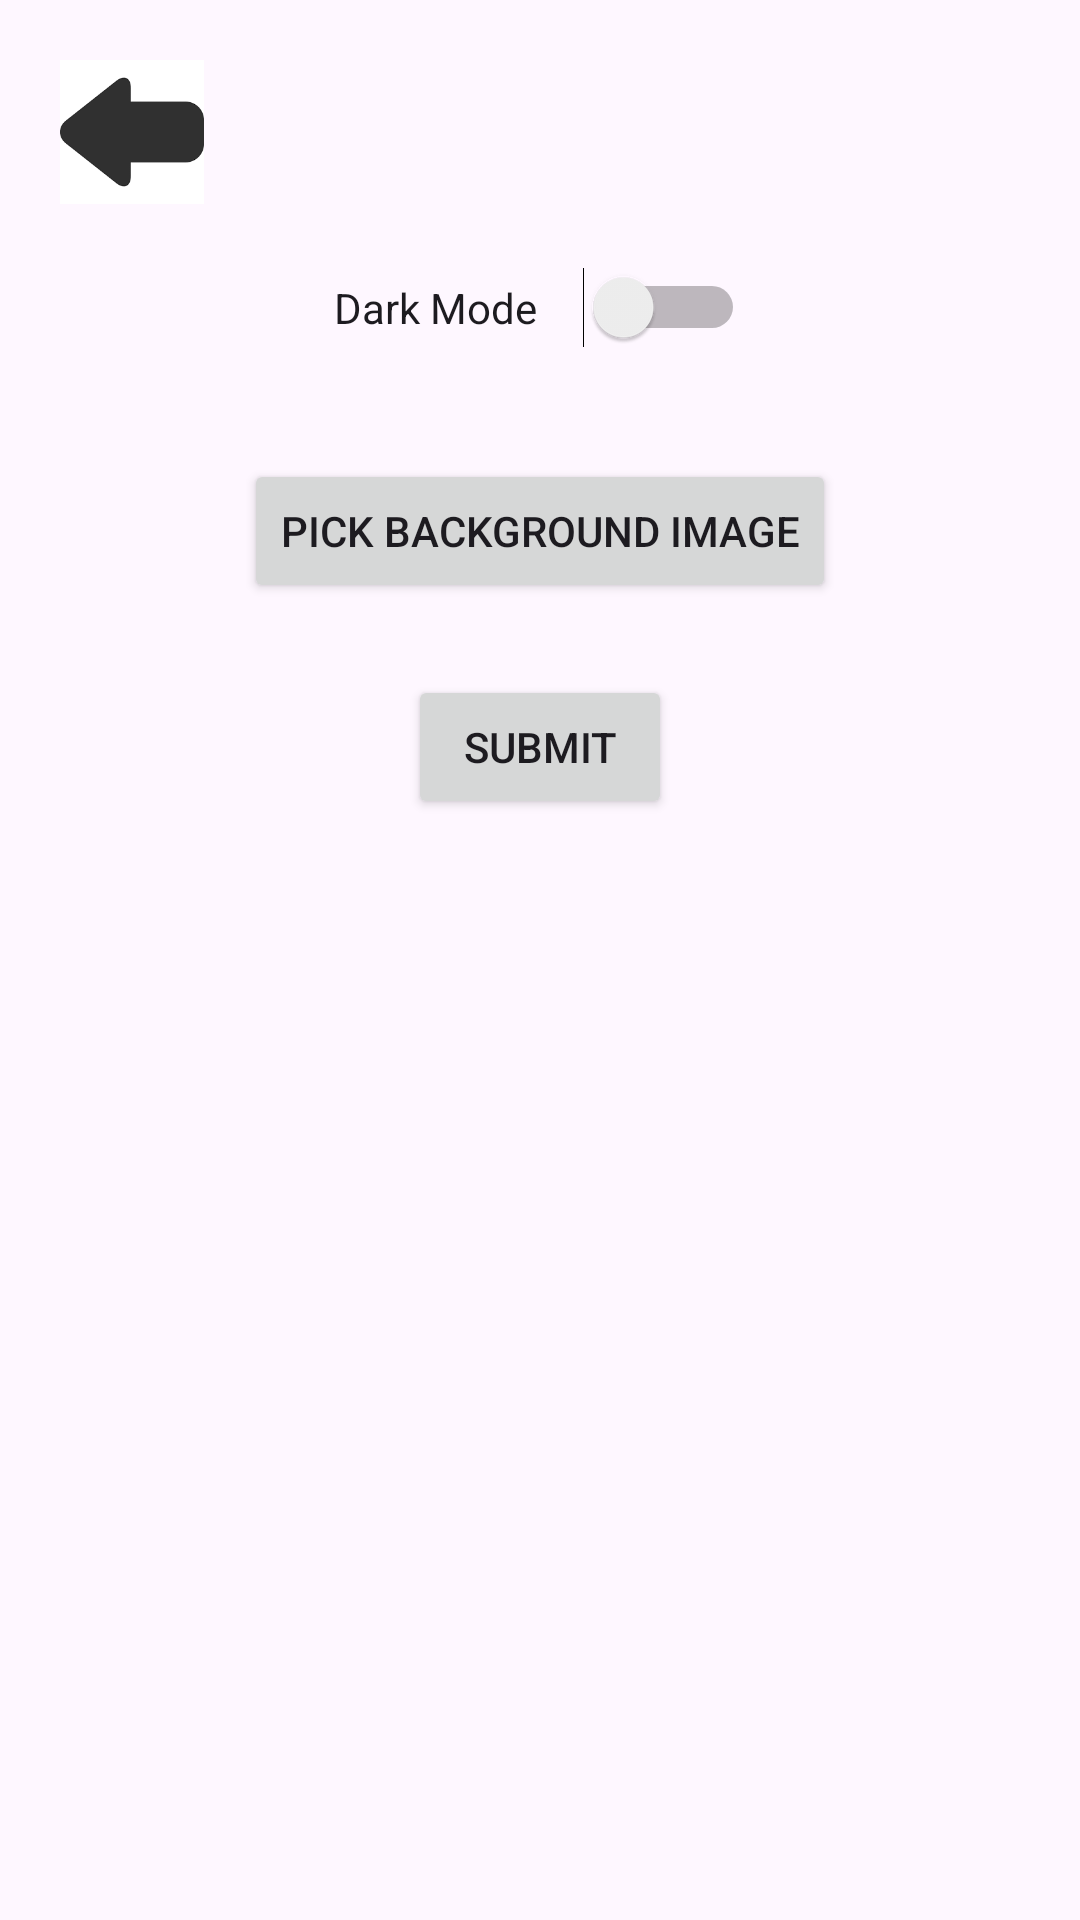

Write the Android layout XML for this screen, with the resource values it uses.
<!-- AndroidManifest.xml: application theme Theme.Minesweeper -->
<!-- res/layout/activity_settings.xml -->
<LinearLayout xmlns:android="http://schemas.android.com/apk/res/android"
    xmlns:app="http://schemas.android.com/apk/res-auto"
    android:orientation="vertical"
    android:padding="20dp"
    android:gravity="center_horizontal"
    android:layout_width="match_parent"
    android:layout_height="match_parent">

    <ImageButton
        android:id="@+id/backBtn"
        android:layout_width="48dp"
        android:layout_height="48dp"
        android:layout_gravity="left"
        android:background="@drawable/ic_back"
        android:padding="8dp"
        android:contentDescription="@string/back_button"
        app:tint="@android:color/black" />
    <Switch
        android:id="@+id/darkModeSwitch"
        android:layout_width="137dp"
        android:layout_height="69dp"
        android:text="Dark Mode" />

    <Button
        android:id="@+id/pickImageBtn"
        android:layout_width="wrap_content"
        android:layout_height="wrap_content"
        android:layout_marginTop="16dp"
        android:text="Pick Background Image" />

    <Button
        android:id="@+id/applyBtn"
        android:text="Submit"
        android:layout_marginTop="24dp"
        android:layout_width="wrap_content"
        android:layout_height="wrap_content"/>
</LinearLayout>
<!-- resources referenced by this layout -->
<resources>
  <!-- drawable ic_back: png bitmap (drawable, 1478 bytes) -->
  <string name="back_button">Back</string>
  <style name="Theme.Minesweeper" parent="Theme.Material3.Light">
          <item name="colorPrimary">@color/purple_500</item>
      </style>
  <!-- not gathered from this repository: default colours our renderer supplied (Android Studio template values) -->
  <color name="purple_500">#FF6200EE</color>
</resources>
